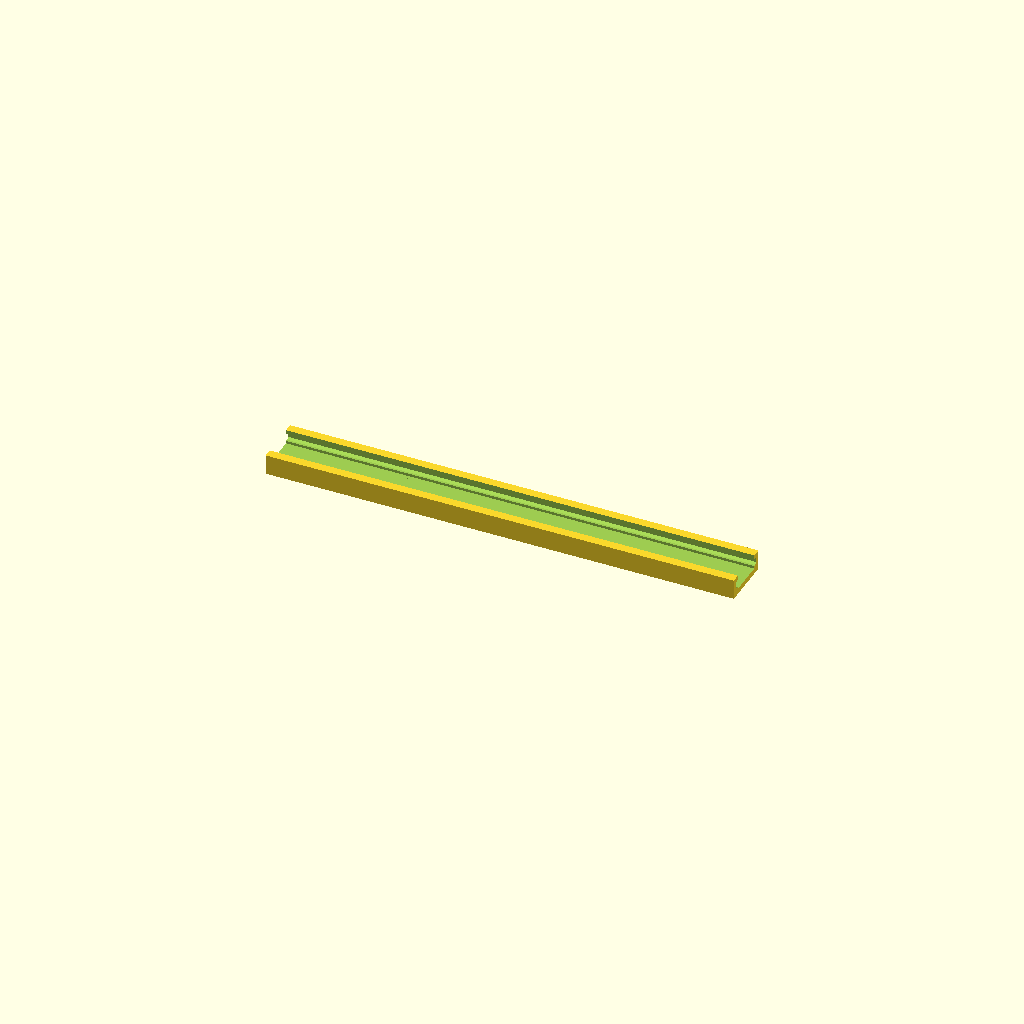
Cell 1: the model at its default parameters.
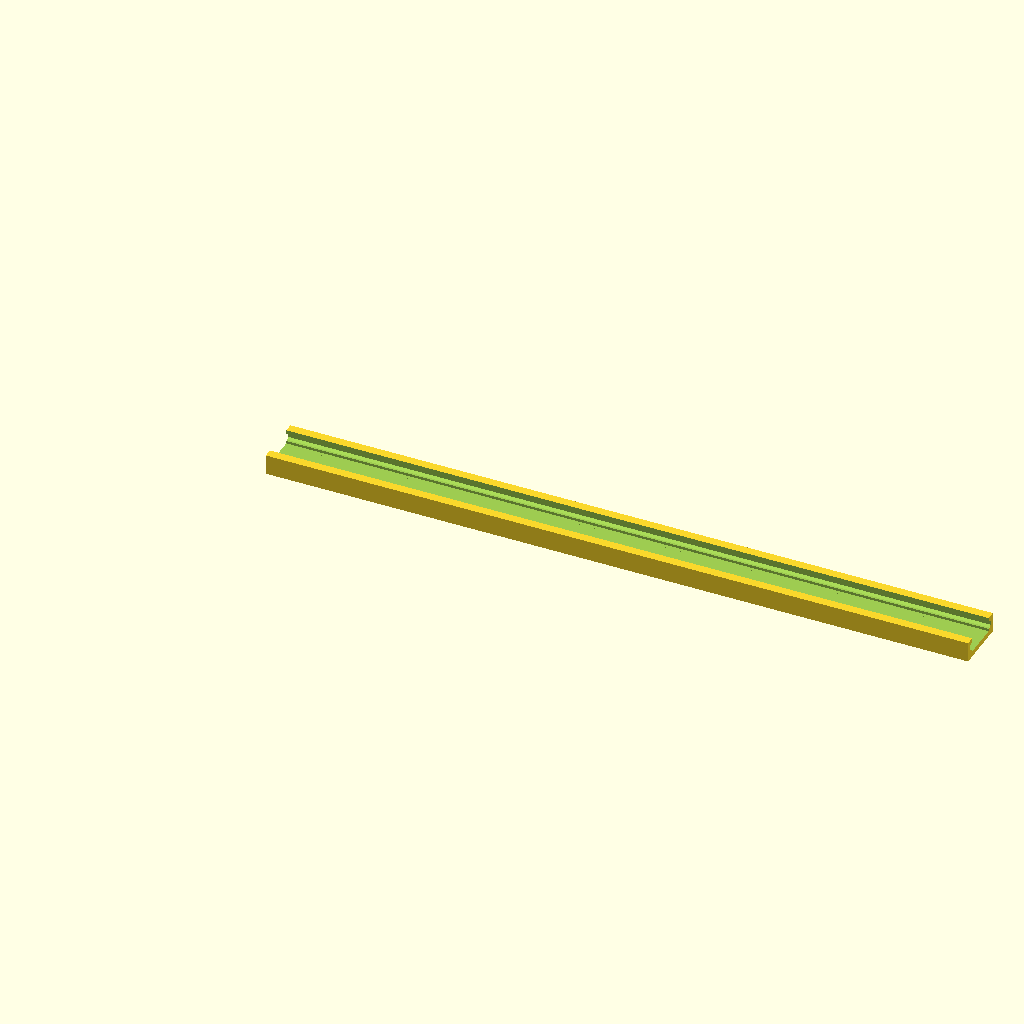
Cell 2 — length set to 1.5, the other parameters unchanged.
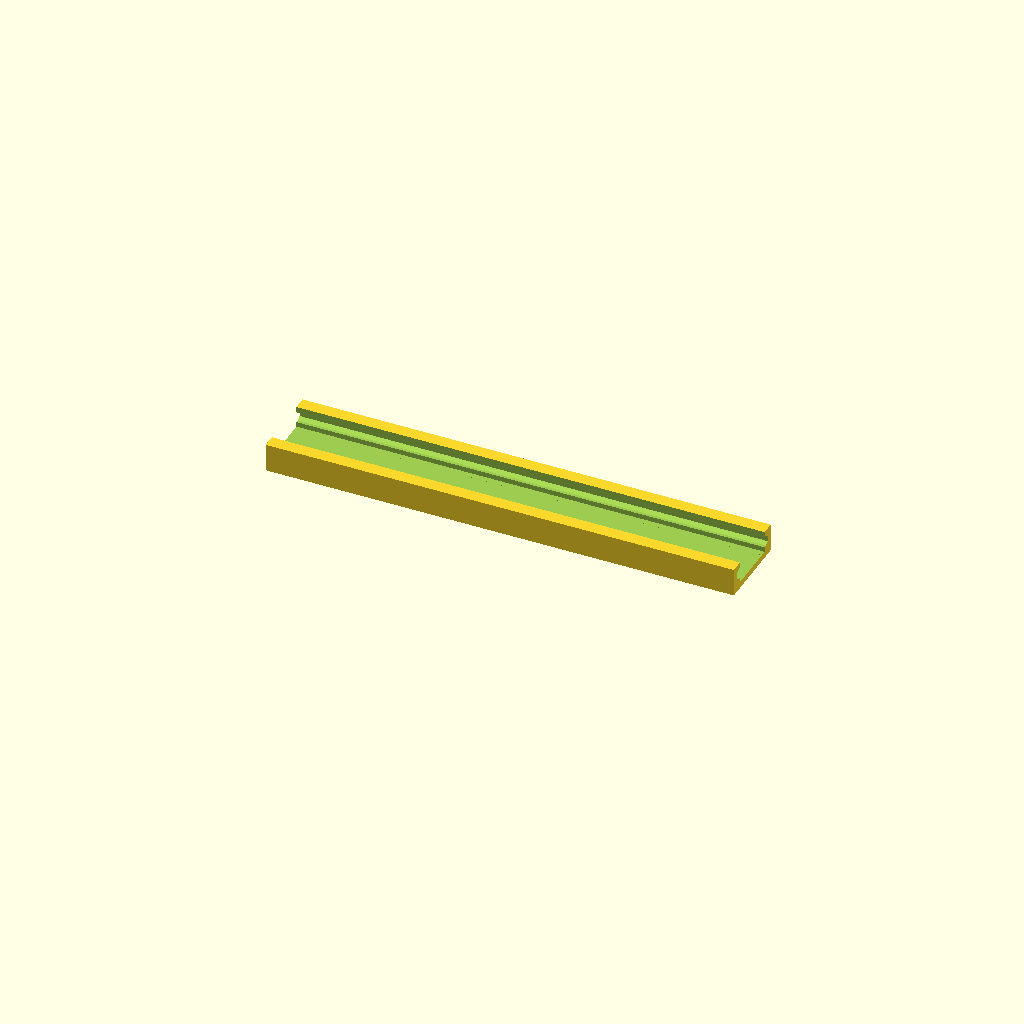
Cell 3 — width set to 3, the other parameters unchanged.
One fixed orthographic camera (rotation 55°, 0°, 25°; colour scheme Cornfield) for every cell.
Source of the model, inputs/thingiverse/files/thing-1675158/files/wire-tray-SQ-top.scad:
//WIRE LOOM SQUARE by Spicer
//Customizer version
//Default length is 120mm about 4 3/4 inches half of what was set to print on my 2016 Creator Pro diagonally
//Default width/height is very small at 5mm lid to fit the matching box.
//but that is why the options to scale the length, width, and height.
/* [Global] */
/*Customizer variables begin */

/* [LENGTH IN MM ]  "(size approximate)" */
// 180mm default length increased to a max of 480mm (how are ever going to print that?
 length = 1;//[1:120mm,1.5:180mm,2:240mm,3:360mm,4:480mm]
/* [WIDTH and HEIGHT IN MM]   "(size approximate)" */  
 width = 2;//[1:≈4mm,2:≈8mm,3:≈12mm,4:≈16mm]
 
// Customizer variables end
 
height = width;
 M = [ [ length, 0, 0, 0 ],
       [ 0, width, 0, 0 ],  
       [ 0, 0, height, 0 ],
       [ 0, 0, 0, 1 ] ] ;
 multmatrix(M) {
translate ([0, 5.65, 5.65])  rotate ([180, 0, 0]) {  //flip and adjust
difference() {	
	translate ([0.1,-1.125, 2.65]) cube ([119.8, 6.75, 2.9-height/6]);  //cap start to subtract bottom from, the rest is cut away
union () {  //add the shoulder to main box	
	cube ([120, 4.5, 4.5]);  // main box
	translate ([-0.1, -0.25, 3.5+0.15/height])
	minkowski() {cube ([120, 5.03, 0.38/height]); 
		rotate ([0, 90, 0]) cylinder($fn=6, r=0.4, h=1); } // top lip shoulder
		}
translate ([-0.5, 0.5, 0.5])  
	cube ([122, 3.5, 4]);
}
}
}
Parameter table extracted from the source (name, type, default, range or options):
length: number, default 1, options 1, 1.5, 2, 3, 4
width: number, default 2, options 1, 2, 3, 4
